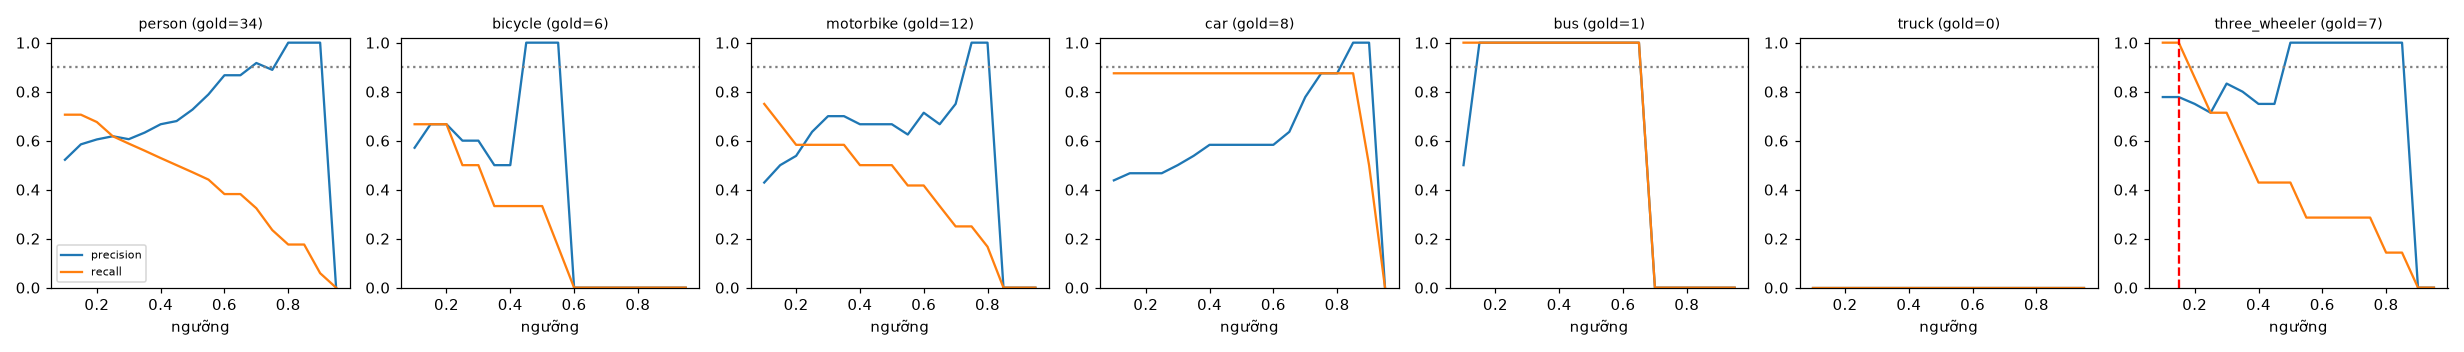

The data file committed next to this chart (first rows):
class, thr, tp, fp, fn, precision, recall, f1, n_gold
person, 0.1, 24, 22, 10, 0.522, 0.706, 0.6, 34
person, 0.15, 24, 17, 10, 0.585, 0.706, 0.64, 34
person, 0.2, 23, 15, 11, 0.605, 0.676, 0.639, 34
person, 0.25, 21, 13, 13, 0.618, 0.618, 0.618, 34
person, 0.3, 20, 13, 14, 0.606, 0.588, 0.597, 34
person, 0.35, 19, 11, 15, 0.633, 0.559, 0.594, 34
person, 0.4, 18, 9, 16, 0.667, 0.529, 0.59, 34
person, 0.45, 17, 8, 17, 0.68, 0.5, 0.576, 34
person, 0.5, 16, 6, 18, 0.727, 0.471, 0.571, 34
person, 0.55, 15, 4, 19, 0.789, 0.441, 0.566, 34
person, 0.6, 13, 2, 21, 0.867, 0.382, 0.531, 34
person, 0.65, 13, 2, 21, 0.867, 0.382, 0.531, 34
person, 0.7, 11, 1, 23, 0.917, 0.324, 0.478, 34
person, 0.75, 8, 1, 26, 0.889, 0.235, 0.372, 34
person, 0.8, 6, 0, 28, 1.0, 0.176, 0.3, 34
person, 0.85, 6, 0, 28, 1.0, 0.176, 0.3, 34
person, 0.9, 2, 0, 32, 1.0, 0.059, 0.111, 34
person, 0.95, 0, 0, 34, 0.0, 0.0, 0.0, 34
bicycle, 0.1, 4, 3, 2, 0.571, 0.667, 0.615, 6
bicycle, 0.15, 4, 2, 2, 0.667, 0.667, 0.667, 6
bicycle, 0.2, 4, 2, 2, 0.667, 0.667, 0.667, 6
bicycle, 0.25, 3, 2, 3, 0.6, 0.5, 0.545, 6
bicycle, 0.3, 3, 2, 3, 0.6, 0.5, 0.545, 6
bicycle, 0.35, 2, 2, 4, 0.5, 0.333, 0.4, 6
bicycle, 0.4, 2, 2, 4, 0.5, 0.333, 0.4, 6
bicycle, 0.45, 2, 0, 4, 1.0, 0.333, 0.5, 6
bicycle, 0.5, 2, 0, 4, 1.0, 0.333, 0.5, 6
bicycle, 0.55, 1, 0, 5, 1.0, 0.167, 0.286, 6
bicycle, 0.6, 0, 0, 6, 0.0, 0.0, 0.0, 6
bicycle, 0.65, 0, 0, 6, 0.0, 0.0, 0.0, 6
bicycle, 0.7, 0, 0, 6, 0.0, 0.0, 0.0, 6
bicycle, 0.75, 0, 0, 6, 0.0, 0.0, 0.0, 6
bicycle, 0.8, 0, 0, 6, 0.0, 0.0, 0.0, 6
bicycle, 0.85, 0, 0, 6, 0.0, 0.0, 0.0, 6
bicycle, 0.9, 0, 0, 6, 0.0, 0.0, 0.0, 6
bicycle, 0.95, 0, 0, 6, 0.0, 0.0, 0.0, 6
motorbike, 0.1, 9, 12, 3, 0.429, 0.75, 0.545, 12
motorbike, 0.15, 8, 8, 4, 0.5, 0.667, 0.571, 12
motorbike, 0.2, 7, 6, 5, 0.538, 0.583, 0.56, 12
motorbike, 0.25, 7, 4, 5, 0.636, 0.583, 0.609, 12
motorbike, 0.3, 7, 3, 5, 0.7, 0.583, 0.636, 12
motorbike, 0.35, 7, 3, 5, 0.7, 0.583, 0.636, 12
motorbike, 0.4, 6, 3, 6, 0.667, 0.5, 0.571, 12
motorbike, 0.45, 6, 3, 6, 0.667, 0.5, 0.571, 12
motorbike, 0.5, 6, 3, 6, 0.667, 0.5, 0.571, 12
motorbike, 0.55, 5, 3, 7, 0.625, 0.417, 0.5, 12
motorbike, 0.6, 5, 2, 7, 0.714, 0.417, 0.526, 12
motorbike, 0.65, 4, 2, 8, 0.667, 0.333, 0.444, 12
motorbike, 0.7, 3, 1, 9, 0.75, 0.25, 0.375, 12
motorbike, 0.75, 3, 0, 9, 1.0, 0.25, 0.4, 12
motorbike, 0.8, 2, 0, 10, 1.0, 0.167, 0.286, 12
motorbike, 0.85, 0, 0, 12, 0.0, 0.0, 0.0, 12
motorbike, 0.9, 0, 0, 12, 0.0, 0.0, 0.0, 12
motorbike, 0.95, 0, 0, 12, 0.0, 0.0, 0.0, 12
car, 0.1, 7, 9, 1, 0.438, 0.875, 0.583, 8
car, 0.15, 7, 8, 1, 0.467, 0.875, 0.609, 8
car, 0.2, 7, 8, 1, 0.467, 0.875, 0.609, 8
car, 0.25, 7, 8, 1, 0.467, 0.875, 0.609, 8
car, 0.3, 7, 7, 1, 0.5, 0.875, 0.636, 8
car, 0.35, 7, 6, 1, 0.538, 0.875, 0.667, 8
... 66 more rows
